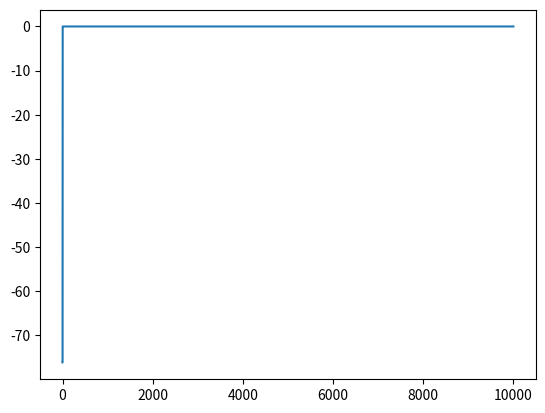

This chart was generated by the following Python code:
# -*- coding: utf-8 -*-
"""
Created on Fri Dec 04 00:00:12 2015

@author: Brent
"""


from __future__ import division
import numpy as np
import scipy as sp
import matplotlib.pyplot as plt
from scipy.integrate import odeint


NP   = 500
NEQ  = 45
TINI = 20
TPER = 1000
TW   = 0.5
AMPL = 80.0
tf = 10000
ts = 10000
iii  =  1000
ii   =     0

#
# Initial Conditions
#
frel  = 0.0
fcal  = 0.0
fup   = 0.0
ftrpn = 0.0
fnaca = 0.0
fxfer = 0.0
fleak = 0.0
fcab  = 0.0
fpca  = 0.0
frelm = 0.0
fcalm = 0.0
#
srel  = 0.0
scal  = 0.0
sup   = 0.0
strpn = 0.0
snaca = 0.0
sxfer = 0.0
sleak = 0.0
scab  = 0.0
spca  = 0.0

t = np.linspace(0, tf, ts)

def beta2(state, t):
    
    
    
    iii  =  1000
    ii   =     0
    STON = []
    STOFF= []
    Y1 = state[0]
    Y2 = state[1]
    Y3 = state[2]
    Y4 = state[3]
    Y5 = state[4]
    Y6 = state[5]
    Y7 = state[6]
    Y8 = state[7]
    Y9 = state[8]
    Y10 = state[9]
    Y11 = state[10]
    Y12 = state[11]
    Y13 = state[12]
    Y14 = state[13]
    Y15 = state[14]
    Y16 = state[15]
    Y17 = state[16]
    Y18 = state[17]
    Y19 = state[18]
    Y20 = state[19]
    Y21 = state[20]
    Y22 = state[21]
    Y23 = state[22]
    Y24 = state[23]
    Y25 = state[24]
    Y26 = state[25]
    Y27 = state[26]
    Y28 = state[27]
    Y29 = state[28]
    Y30 = state[29]
    Y31 = state[30]
    Y32 = state[31]
    Y33 = state[32]
    Y34 = state[33]
    Y35 = state[34]
    Y36 = state[35]
    Y37 = state[36]
    Y38 = state[37]
    Y39 = state[38]
    Y40 = state[39]
    Y41 = state[40]
    Y42 = state[41]
    Y43 = state[42]
    Y44 = state[43]
    Y45 = state[44]
   
    

    dt       =     0.0001
    NP   = 500
    NEQ  = 45
    TINI = 20
    TPER = 1000
    TW   = 0.5
    AMPL = 80.0
    
    durat    = 10000.0
    stimon1  =    20.0
    stimoff1 =    20.5
    stimst1  =    75.0
    stimon2  =   520.0
    stimoff2 =  1020.0
    stimst2  =    20.0
    Vrest    =   -80.0
    

   
    
 
 
    


    
    
#    77  continue
#      if (time.ge.durat) go to 88
#      if(mod(ii,iii).ne.0) go to 6

    time  =      0.0
    Istim =      AMPL
    Y2ini =   Y2
    Acap =  1.5340e-4
    Vmyo = 25.8400e-6
    Vjsr =  0.1200e-6
    Vnsr =  2.0980e-6
    Vss  =  1.4850e-9
      #
      # Standard Ionic Concentrations
      #
    cKo  =   4000.0
    cNao = 136000.0
    cCao =   1800.0
      #
      # SR Parameters
      #
    Icasmax = 7.0
    t1  = 0.04
    t2  = -0.1/Icasmax
    
    v1    = 4.0    
    v2    =  5.8e-5*0.3
    v3    =  1.8*0.25*0.7
    Kmup  =  0.5
    Ttr   = 20.0
    Txfer =  8.0
    Kap   =  0.006075
    Kam   =  0.07125
    Kbp   =  0.00405
    Kbm   =  0.965
    Kcp   =  0.009
    Kcm   =  0.0008
      #
      # L-type Ca2+ Channel Parameters
      #
    Kpcmax  =  0.11662
    Kpchalf = 10.0
    Kpcb    =  0.0005
    Kpcf    =  2.5
    SFC4I1  =  0.01
    SFC4I2  =  0.002
    SFC4I3  =  1.0
    SFOI1   =  1.0
    SFOI2   =  0.001
    SFI1I3  =  0.001
    SFI2I3  =  1.0
    SFICA   =  0.02222
      #
      #Buffering Parameters
      #
    cLTRPNtot =    70.0
    cHTRPNtot =   140.0
    khtrpnp   =     0.00237
    khtrpnm   =     0.000032
    kltrpnp   =     0.0327
    kltrpnm   =     0.0196
    cCMDNtot  =    50.0
    cCSQNtot  = 15000.0
    Kmcmdn    =     0.238
    Kmcsqn    =   800.0
      #
      # Membrane Current Parameters
      #
    Cm      =     1.0
    F       =    96.5
    T       =   298.0
    R       =     8.314
    factor  =    R*T/F
    ifactor =    F/(R*T)
    Gna     =    13.0
    Gkp     =     0.00828
    Pnak    =     0.01833
    knaca   =   292.8*0.8
    Kmna    = 87500.0
    Kmca    =  1380.0
    ksat    =     0.1
    nu      =     0.35
    Inakmax =     0.88*0.8
    Kmnai   = 21000.0
    Kmko    =  1500.0
    sigma   = (np.exp(cNao/67300.0)-1.0)/7.0
    Ipcamax =     1.0*0.17*0.5
    Kmpca   =     0.5
    Gcab    =     0.000165*0.3
    Gnab    =     0.0026
    dito    =     7.0
    Gks     =     0.46/80.
    Gkto    =     0.3846
    Gkur1   =     0.0
    Gkur2   =     0.3424
    Gkur3   =     0.0611
      #
      # HERG current parameters
      #
    kf  = 0.023761
    kb  = 0.036778
    Gkr = 0.078
      #
      # Calcium activated chloride current
      #
    Gclca     = 10.0
    Poclcamax = 0.2
    Kmclca    = 10.0
    Ecl       = -40.0
    Icas = 0.2342*(Y1-52.0)*Y8
    Jup      = v3*Y2*Y2/(Kmup*Kmup+Y2*Y2)
    Pryr     = np.exp((Y1-5.0)*(Y1-5.0)/(-648.))
    Jrelt    = v1*(Y18+Y19*(Y6-Y7*Y44))
    Jtrt     = (Y3-Y6/Ttr)
    Jxfert   = (Y7-Y2/Txfer)
    Jleak    = v2*(Y3-Y2)
    temp12    = khtrpnp*Y2*(cHTRPNtot-Y5-khtrpnm*Y5)
    temp13    = kltrpnp*Y2*(cLTRPNtot-Y4-kltrpnm*Y4)
    Jtrpn    = temp12 + temp13
    tempa1 = knaca/(Kmna*Kmna*Kmna+cNao*cNao*cNao)
    tempa2 = 1.0/(Kmca+cCao)
    tempa3 = 1.0/(1.0+ksat*np.exp((nu-1.0)*Y1*ifactor))
    tempa41 = np.exp(nu*Y1*ifactor)*Y23*Y23*Y23*cCao
    tempa42 = np.exp((nu-1.0)*Y1*ifactor)*cNao*cNao*cNao*Y2
    tempa4 = tempa41-tempa42
    Inaca = tempa1*tempa2*tempa3*tempa4
    global Ecan 
    Ecan = 0.5*factor*np.log(cCao/Y2)
    global Icab 
    Icab = Gcab*(Y1-Ecan)
    global Ipca 
    Ipca = Ipcamax*Y2*Y2/(Kmpca*Kmpca+Y2*Y2)
      #
      # Read initial conditions from file
      #
#    6 continue
#     ii ii+1
#
    
              
          
    
#
       
      #
       
    Jrelt    = v1*(Y18+Y19*(Y6-Y7*Y44))
    frel  = Jrelt*Vjsr/Vmyo
    fcal  = -1.0*Icas*Acap*Cm/(2.0*F*Vmyo)
    fup   = -1.0*Jup
    ftrpn = -1.0*Jtrpn
    fnaca = 2.0*Inaca*Acap*Cm/(F*Vmyo)
    fxfer = Jxfert
    fleak = Jleak
    fcab  = -1.0*Icab*Acap*Cm/(F*Vmyo)
    fpca  = -1.0*Ipca*Acap*Cm/(F*Vmyo)
      #
    
    
          
      #
   
    #
#
      #           Calcium fluxes

    
    
   

      #            Ionic currents

      #
      # Y(1)   : Membrane potential (mV)
      #
    V = Y1
      #
      # Icab   : Calcium background current
      #
    Ecan = 0.5*factor*np.log(cCao/Y2)
    Icab = Gcab*(Y1-Ecan)

     #
      # Ipca   : Calcium pump current
      #
    Ipca = Ipcamax*Y2*Y2/(Kmpca*Kmpca+Y2*Y2)
      #
      # Inaca  : Na-Ca exchange current
      #
    tempa1 = knaca/(Kmna*Kmna*Kmna+cNao*cNao*cNao)
    tempa2 = 1.0/(Kmca+cCao)
    tempa3 = 1.0/(1.0+ksat*np.exp((nu-1.0)*Y1*ifactor))
    tempa41 = np.exp(nu*Y1*ifactor)*Y23*Y23*Y23*cCao
    tempa42 = np.exp((nu-1.0)*Y1*ifactor)*cNao*cNao*cNao*Y2
    tempa4 = tempa41-tempa42
    Inaca = tempa1*tempa2*tempa3*tempa4
    #
    # Ica    : L-type calcium current
    #
    Icas = 0.2342*(Y1-52.0)*Y8
    #
    # Ina    : Na fast current (Luo and Rudy, 1994)
    #
    ENa = factor*np.log((0.9*cNao+0.1*cKo)/(0.9*Y23+0.1*Y24))
    Ina = Gna*Y37*(Y1-ENa)
    #
    # Inab   : Na background current
    #
    Inab = Gnab*(Y1-ENa)
    #
    # Inak    : Na-K exchange current
    #
    tempa5 = 1.0/(1.0+(Kmnai/Y23*np.sqrt(Kmnai/Y23)))
    tempa6 = cKo/(cKo+Kmko)
    tempa11= 1.0+0.1245*np.exp(-0.1*Y1*ifactor)
    +0.0365*sigma*np.exp(-1.0*Y1*ifactor)
    Inak = Inakmax*tempa5*tempa6/tempa11
    #
    # Ikto    : transient outward current (Liu and Rasmusson, 1997)
    #
    EK = factor*np.log(cKo/Y24)
    Ikto = Gkto*Y25*Y25*Y25*Y26*(Y1-EK)
    #
    # Ik1    : Time independent K+ current (Rasmusson et al. 1990)
    #
    tempa7 = 0.2938*cKo/(cKo+210.0)
    tempa8 = 1.0+np.exp(0.0896*(Y1-EK))
    Ik1 = tempa7*(Y1-EK)/tempa8
    #
    # IR   : leak current
    #
    IR = 0.0193*Y1
    #
    # Iks    : Delayed rectifier K+ current (Rasmusson et al. 1990)
    #
    Iks = Gks*Y27*Y27*(Y1-EK)
    
    #
    # Ikur   : Ultra-rapidly activating delayed rectifier Ikur
    #                  (Zhou et al., 1998)
    #
    Ikur1 = Gkur1*Y28*Y29*(Y1-EK)
    Ikur2 = Gkur2*Y35*Y36*(Y1-EK)
    Ikur3 = Gkur3*Y43*(Y1-EK)
    Ikur = Ikur1+Ikur2+Ikur3
    #
    # Ikr    : HERG current (Wang et al., 1997)
    #
    EKr = factor*np.log((0.98*cKo+0.02*cNao)/(0.98*Y24+0.02*Y23))
    Ikr = Gkr*Y33*(Y1-EKr)
    #
    # Iclca  : calcium-activated chloride current (Xu et al., 2002)
    #
    tempa9  = Poclcamax/(1+np.exp(((46.7-Y1)/7.8)))
    tempa10 = Y2/(Y2+Kmclca)
    Iclca = Gclca*tempa9*tempa10*(Y1-Ecl)
    #

    #
    # Y(1)  membrane potential
    #
    sum_i = Icas+Icab+Inaca+Ipca+Ina+Inab+Iclca+IR
    +Inak+Ikto+Ik1+Iks+Ikur+Ikr-Istim
    YDOT1 = -sum_i/Cm
    #
    # Y(2)  intracellular calcium Cai
    #
    Bi = 1.0/(1+cCMDNtot*Kmcmdn/((Kmcmdn+Y2)*(Kmcmdn+Y2)))
    temp1 = 0.5*(Icab - 2.0*Inaca + Ipca)*Acap/(Vmyo*F)
    YDOT2 = Bi*(Jleak + Jxfert - Jup - Jtrpn - temp1)
    #
    # Y(3)  network SR calcium Cansr
    #
    YDOT3 = (Jup-Jleak)*Vmyo/Vnsr - Jtrt*Vjsr/Vnsr
    #
    # Y(4)  cLTRPNca
    #
    YDOT4 = kltrpnp*Y2*(cLTRPNtot-Y4) - kltrpnm*Y4
    #
    # Y(5)  cHTRPNca
    #
    YDOT5 = khtrpnp*Y2*(cHTRPNtot-Y5) - khtrpnm*Y5
    #
    #     Partial contributions
    #
    alpha = 0.4 * np.exp((Y1+15.0)/15.0)
    beta  = 0.13 * np.exp(-1.0*(Y1+15.0)/18.0)
    #
    gamma = Kpcmax*Y7/(Kpchalf+Y7)
    #
    # Y(6) cCajsr junction SR calcium concentartion
    #
    temp2 = (Kmcsqn+Y6)*(Kmcsqn+Y6)
    Bjsr  = 1.0/(1.0+cCSQNtot*Kmcsqn/temp2)
    YDOT6 = Bjsr*(Jtrt-Jrelt)
    #
    # Y(7) cCass  subspace calcium concentration
    #
    temp3 = (Kmcmdn+Y7)*(Kmcmdn+Y7)
    Bss   = 1.0/(1.0+cCMDNtot*Kmcmdn/temp3)
    temp4 = Jrelt*Vjsr/Vss-Jxfert*Vmyo/Vss
    YDOT7 = Bss*(temp4-Icas*Acap/(2.0*Vss*F))
    #
    # Y(8)     O  Ca channel variable
    #
    YDOT8 = alpha*Y12 - 4.0*beta*Y8
    + SFOI1*Kpcb*Y13 - SFOI1*gamma*Y8
    + SFOI2*alpha*Y14 - SFOI2*Kpcf*Y8
    #
    # Y(9)    C1  Ca channel variable
    #
    YDOT9 = beta*Y10-4.0*alpha*Y9
    #
    # Y(10)   C2  Ca channel variable
    #
    YDOT10 = 4.0*alpha*Y9 - beta*Y10
    + 2.0*beta*Y11 - 3.0*alpha*Y10
    #
    # Y(11)   C3  Ca channel variable
    #
    YDOT11 = 3.0*alpha*Y10 - 2.0*beta*Y11
    + 3.0*beta*Y12 - 2.0*alpha*Y11
    #
    # Y(12)   C4  Ca channel variable
    #
    YDOT12 = 2.0*alpha*Y11 - 3.0*beta*Y12
    + 4.0*beta*Y8 - alpha*Y12
    + 4.0*SFC4I1*Kpcb*beta*Y13 - SFC4I1*alpha*gamma*Y12
    + 4.0*SFC4I2*beta*Y14 - SFC4I2*Kpcf*Y12
    + 4.0*SFC4I3*beta*Kpcb*Y15 - SFC4I3*gamma*Kpcf*Y12
    #
    # Y(13)   I1  Ca channel variable
    #
    YDOT13 = SFOI1*gamma*Y8 - SFOI1*Kpcb*Y13
    + SFI1I3*alpha*Y15 - SFI1I3*Kpcf*Y13
    + SFC4I1*alpha*gamma*Y12 - 4.0*SFC4I1*beta*Kpcb*Y13
    #
    # Y(14)   I2  Ca channel variable
    #
    YDOT14 = SFOI2*Kpcf*Y8 - SFOI2*alpha*Y14
    + SFI2I3*Kpcb*Y15 - SFI2I3*gamma*Y14
    + SFC4I2*Kpcf*Y12 - 4.0*SFC4I2*beta*Y14
    #
    # Y(15)   I3  Ca channel variable
    #
    YDOT15 = SFI1I3*Kpcf*Y13 - SFI1I3*alpha*Y15
    + SFI2I3*gamma*Y14 - SFI2I3*Kpcb*Y15
    + SFC4I3*gamma*Kpcf*Y12 - 4.0*SFC4I3*beta*Kpcb*Y15
    #
    # Y(16)-Y(19)  RyR channel states
    #
    temp5 = Y7*Y7*Y7
    temp6 = Y7*Y7*Y7*Y7
    YDOT16=-Kap*temp6*Y16+Kam*Y18
    YDOT17= Kcp*Y18-Kcm*Y17
    YDOT18= Kap*temp6*Y16-Kam*Y18
    -Kbp*temp5*Y18+Kbm*Y19
    -Kcp*Y18+Kcm*Y17
    YDOT19= Kbp*temp5*Y18-Kbm*Y19
    #
    #  Y(20)-Y(22),Y(37)-Y(42) Na fast current (Clancy-Rudy, Circulation, 2002)
    #
    Va=Y1+2.5
    Vi=Y1+7.0
    alp11 = 3.802/(0.1027*np.exp(-Va/17.0)+0.20*np.exp(-Va/150.0))
    alp12 = 3.802/(0.1027*np.exp(-Va/15.0)+0.23*np.exp(-Va/150.0))
    alp13 = 3.802/(0.1027*np.exp(-Va/12.0)+0.25*np.exp(-Va/150.0))
    bet11 = 0.1917*np.exp(-Va/20.3)
    bet12 = 0.20*np.exp(-(Va-5.0)/20.3)
    bet13 = 0.22*np.exp(-(Va-10.0)/20.3)
    alp3  = 7.0e-7*np.exp(-Vi/7.7)
    bet3  = (0.0084+0.00002*Vi)
    alp2  = 1.0/(0.188495*np.exp(-Vi/16.6)+0.393956)
    bet2  = alp13*alp2*alp3/(bet13*bet3)
    alp4  = alp2/1000.0
    bet4  = alp3
    alp5  = alp2/9.5e4
    bet5  = alp3/50.0

    YDOT20 = bet11*Y21 - alp11*Y20
    + alp3*Y42  - bet3*Y20
    YDOT21 = alp11*Y20 - bet11*Y21
    + bet12*Y22 - alp12*Y21
    + alp3*Y41  - bet3*Y21
    YDOT22 = alp12*Y21 - bet12*Y22
    + bet13*Y37 - alp13*Y22
    + alp3*Y38  - bet3*Y22
    YDOT37 = alp13*Y22 - bet13*Y37
    + bet2*Y38  - alp2*Y37
    YDOT38 = alp2*Y37  - bet2*Y38
    + bet3*Y22  - alp3*Y38
    + bet4*Y39  - alp4*Y38
    + alp12*Y41 - bet12*Y38
    YDOT39 = alp4*Y38  - bet4*Y39
    + bet5*Y40  - alp5*Y39
    YDOT40 = alp5*Y39  - bet5*Y40
    YDOT41 = alp11*Y42 - bet11*Y41
    + bet12*Y38 - alp12*Y41
    + bet3*Y21  - alp3*Y41
    YDOT42 = bet11*Y41 - alp11*Y42
    + bet3*Y20  - alp3*Y42
    #
    #  Y(23)  Na intracellular concentration
    #
    YDOT23 = -1.0*(Ina+Inab+3.0*(Inaca+Inak))*Acap/(Vmyo*F)
    #
    #  Y(24)  K  intracellular concentration
    #
    YDOT24 = -1.0*(Ikto+Ik1+IR+Iks+Ikur+Ikr-2.0*Inak)*Acap/(Vmyo*F)
    #
    #  Y(25),Y(26)  ato and ito gating variables for Ikto
      
    alp25 = 0.18064*np.exp(0.03577*(Y1+30.0))*4.0
    bet25 = 0.3956*np.exp(-0.06237*(Y1+30.0))*4.0
    temp7 = 0.0019*np.exp((Y1+13.5)/(-1.0*dito))
    temp8 = 0.067083*np.exp((Y1+13.5+20.0)/(-1.0*dito))
    alp26 = 0.08*temp7/(1.0+temp8)
    temp9  = 0.0019*np.exp((Y1+13.5+20.0)/dito)
    temp10 = 0.051335*np.exp((Y1+13.5+20.0)/dito)
    bet26 = 0.5*temp9/(1.0+temp10)
   
    
    #
    YDOT25 = alp25*(1.0-Y25) - bet25*Y25
    YDOT26 = alp26*(1.0-Y26) - bet26*Y26
    #
    #  Y(27)  nks gating variable for Iks
    #
    temp11 = 0.00001444*(Y1+26.5)
    alp27  = temp11/(1.0-np.exp(-0.128*(Y1+26.5)))/3.0
    bet27  = 0.000286*np.exp(-0.038*(Y1+26.5))/3.0
    #
    YDOT27 = alp27*(1.0-Y27) - bet27*Y27
    #
    #  Y(28), Y(29)  aur and iur gating variables for Ikur1
    #
    ass = 1.0/(1.0+np.exp((-22.5-Y1)/7.7))
    iss1 = 1.0/(1.0+np.exp((45.2+Y1)/5.7))
#   taua1 = (0.493*exp(-0.0629*Y(1))+2.058)
    taua1 = 6.1/(np.exp(0.0629*(Y1+40.0))
    + np.exp(-0.0629*(Y1+40.0)))+2.058
    taui1 = 270 + 1050.0/(1+np.exp(Y1+45.2)/5.7)
    #
    YDOT28 = (ass-Y28)/taua1
    YDOT29 = (iss1-Y29)/taui1
    #
    #  Y(35), Y(36)  aur and iur gating variables for Ikur2
    #
    iss2 = 1.0/(1.0+np.exp((45.2+Y1)/5.7))
#           taua2 = (0.493*exp(-0.0629*Y(1))+2.058)
    taua2 = 6.1/(np.exp(0.0629*(Y1+40.0))
    + np.exp(-0.0629*(Y1+40.0)))+2.058
    taui2 = 1200.-170./(1.0+np.exp((45.2+Y1)/5.7))
    #
    YDOT35 = (ass-Y35)/taua2
    YDOT36 = (iss2-Y36)/taui2
    #
    #  Y(43) aur gating variable for Ikur3
    #
    #      taua3 = (39.3*exp(-0.0862*Y(1))+13.17)
    taua3 = 1235.5/(np.exp(0.0862*(Y1+40.0))
    + np.exp(-0.0862*(Y1+40.0)))+13.17
    YDOT43 = (ass-Y43)/taua3
    YDOT45 = (ass-Y45)/taui1
    #
    # Y(30)-Y(34) HERG channel state variables
    #
    ala0 = 0.022348*np.exp(0.01176*Y1)
    bea0 = 0.047002*np.exp(-0.0631*Y1)
    ala1 = 0.013733*np.exp(0.038198*Y1)
    bea1 = 0.0000689*np.exp(-0.04178*Y1)
    ali  = 0.090821*np.exp(0.023391*(Y1+5.0))
    bei  = 0.006497*np.exp(-0.03268*(Y1+5.0))
    #
    YDOT30 = bea0*Y31-ala0*Y30
    YDOT31 = ala0*Y30-bea0*Y31+kb*Y32-kf*Y31
    YDOT32 = kf*Y31-kb*Y32+bea1*Y33-ala1*Y32
    YDOT33 = ala1*Y32-bea1*Y33+bei*Y34-ali*Y33
    YDOT34 = ali*Y33-bei*Y34
    #
    #   Y(44) Pryr Ryanodine receptor modulation factor
    #
    YDOT44 = -t1*Y44+t2*Icas*np.exp((Y1+5.0)*(Y1+5.0)/(-648.0))
   
    
   
    #
    
    return [YDOT1, YDOT2, YDOT3, YDOT4, YDOT5, YDOT6, YDOT7, YDOT8, YDOT9, 
        YDOT10, YDOT11, YDOT12, YDOT13, YDOT14, YDOT15, YDOT16, YDOT17, YDOT18, 
        YDOT19, YDOT20, YDOT21, YDOT22, YDOT23, YDOT24, YDOT25, YDOT26, 
        YDOT27, YDOT28, YDOT29, YDOT30, YDOT31, YDOT32, YDOT33, YDOT34, YDOT35, 
        YDOT36, YDOT37, YDOT38, YDOT39, YDOT40, YDOT41, YDOT42, YDOT43, YDOT44,
        YDOT45]
    

t = np.linspace(0, tf, ts)


state =[ -0.7613482101E+02,
       0.8250460492E-01,
       0.6855908857E+03,
       0.8469543578E+01,
       0.1203108005E+03,
       0.6855908857E+03,
      0.6855908857E+03,
       0.9314875560E-11,
       0.9930302590E+00,
     0.6951461429E-02,
       0.1824824152E-04,
      0.2129037961E-07,
     0.1777828444E-10,
      0.3428399600E-08,
     0.6543411438E-08,
       0.9999516062E+00,
     0.4444323623E-04,
      0.3950509889E-05,
      0.9311409597E-11,
      0.4141173790E+00,
      0.2683401059E-01,
       0.7417888978E-03,
       0.1320339060E+05,
       0.1449037915E+06,
       0.4909953147E-02,
       0.9999436573E+00,
      0.6624288483E-03,
      0.9429431554E-03,
       0.9956236818E+00,
      0.9968049471E+00,
     0.1586688418E-02,
       0.1025104777E-02,
      0.4632839688E-03,
      0.1199757508E-03,
        0.9429431554E-03,
       0.9956236818E+00,
       0.4348887194E-05,
       0.9376022113E-03,
     0.1347982107E-04,
       0.1019990271E-06,
        0.3391750367E-01,
      0.5234337849E+00,
       0.9429431554E-03,
       0.1263099330E-08,
       0.00000]
       
cell_model = odeint(beta2, state, t)
Y1  = [i[0] for i in cell_model]
Y2  = [i[1] for i in cell_model]
Y3  = [i[2] for i in cell_model]
Y4  = [i[3] for i in cell_model]
Y5  = [i[4] for i in cell_model]
Y6  = [i[5] for i in cell_model]
Y7  = [i[6] for i in cell_model]
Y8  = [i[7] for i in cell_model]
Y9  = [i[8] for i in cell_model]
Y10 = [i[9] for i in cell_model]
Y11 = [i[10] for i in cell_model]
Y12 = [i[11] for i in cell_model]
Y13 = [i[12] for i in cell_model]
Y14 = [i[13] for i in cell_model]
Y15 = [i[14] for i in cell_model]
Y16 = [i[15] for i in cell_model]
Y17 = [i[16] for i in cell_model]
Y18 = [i[17] for i in cell_model]
Y19 = [i[18] for i in cell_model]
Y20 = [i[19] for i in cell_model]
Y21 = [i[20] for i in cell_model]
Y22 = [i[21] for i in cell_model]
Y23 = [i[22] for i in cell_model]
Y24 = [i[23] for i in cell_model]
Y25 = [i[24] for i in cell_model]
Y26 = [i[25] for i in cell_model]
Y27 = [i[26] for i in cell_model]
Y28 = [i[27] for i in cell_model]
Y29 = [i[28] for i in cell_model]
Y30 = [i[29] for i in cell_model]
Y31 = [i[30] for i in cell_model]
Y32 = [i[31] for i in cell_model]
Y33 = [i[32] for i in cell_model]
Y34 = [i[33] for i in cell_model]
Y35 = [i[34] for i in cell_model]
Y36 = [i[35] for i in cell_model]
Y37 = [i[36] for i in cell_model]
Y38 = [i[37] for i in cell_model]
Y39 = [i[38] for i in cell_model]
Y40 = [i[39] for i in cell_model]
Y41 = [i[40] for i in cell_model]
Y42 = [i[41] for i in cell_model]
Y43 = [i[42] for i in cell_model]
Y44 = [i[43] for i in cell_model]
Y45 = [i[44] for i in cell_model]


plt.plot(t, Y1)